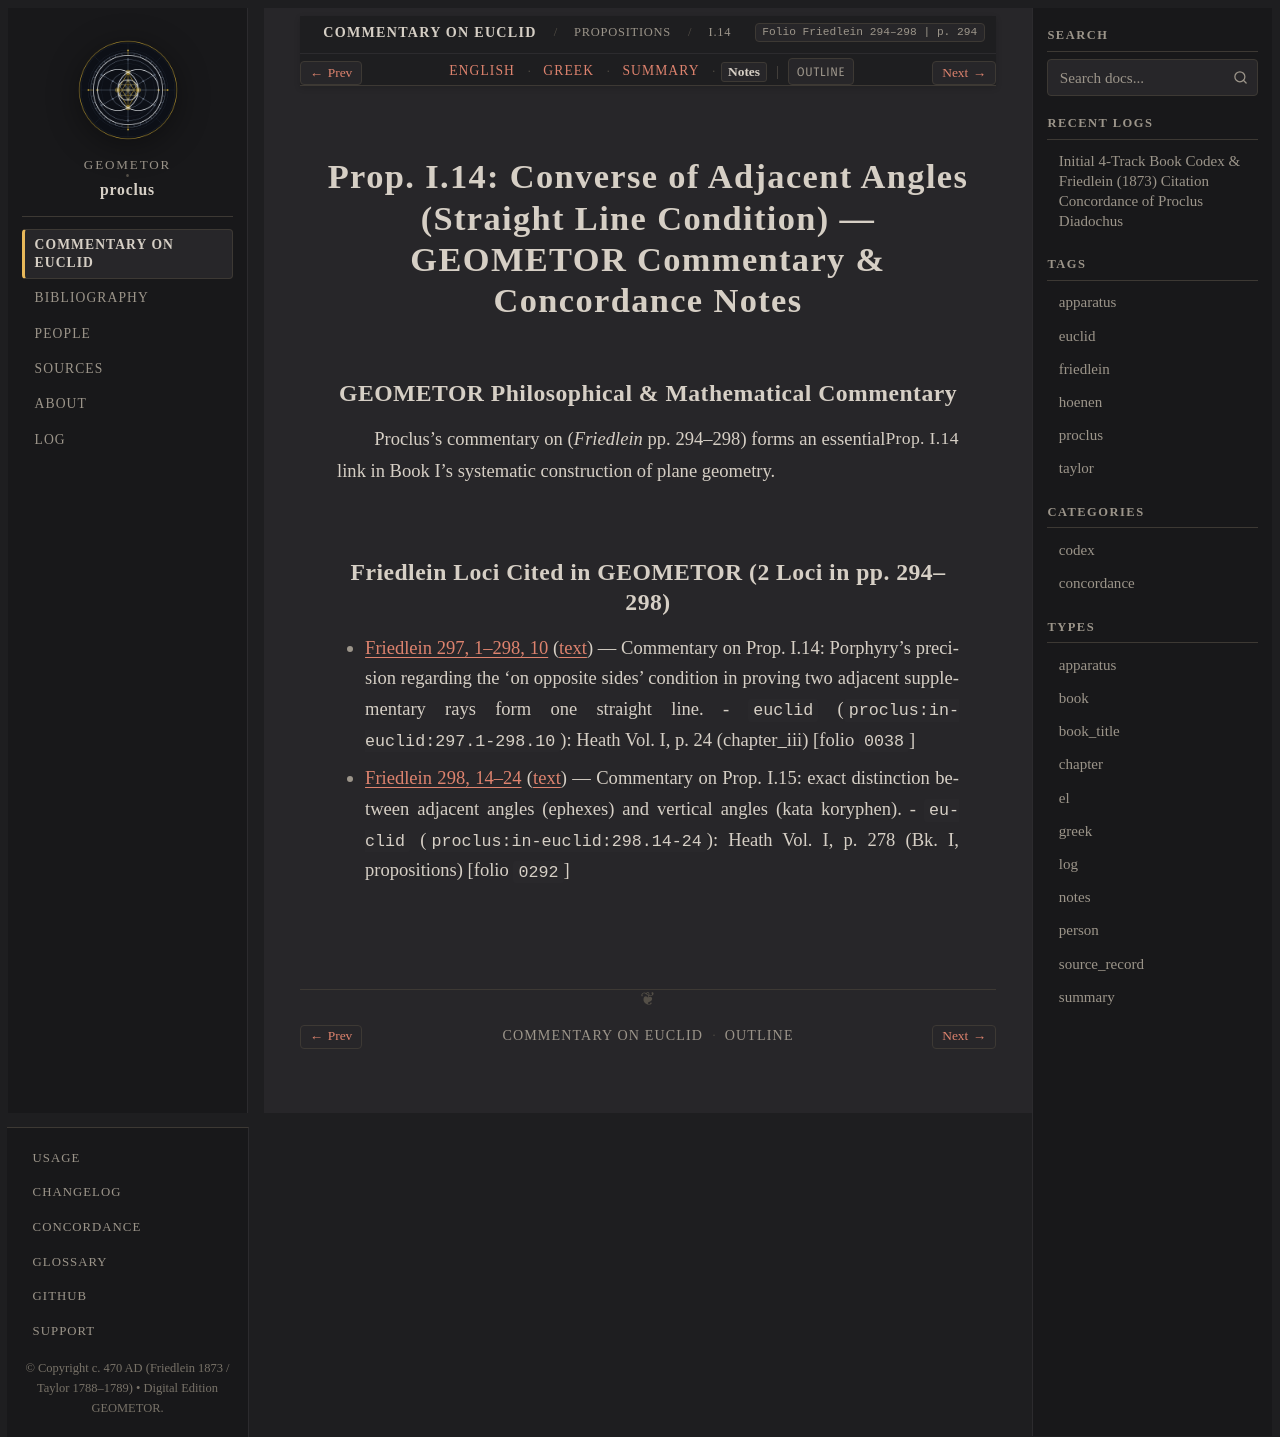

repository: geometor/proclus · page: in_euclidem/propositions/14/notes.html · generator: sphinx

:order: 14
:layout: book
:canonical_id: I.14
:breadcrumb_title: I.14
:folio: Friedlein 294–298
:book: Book I: Propositions
:type: notes
:tracks: English: index | Greek: greek | Summary: summary | Notes: notes

Prop. I.14: Converse of Adjacent Angles (Straight Line Condition) — GEOMETOR Commentary & Concordance Notes
===========================================================================================================

GEOMETOR Philosophical & Mathematical Commentary
------------------------------------------------

Proclus's commentary on :just:`Prop. I.14 <I.14>` (*Friedlein* pp. 294–298) forms an essential link in Book I's systematic construction of plane geometry.

Friedlein Loci Cited in GEOMETOR (2 Loci in pp. 294–298)
-------------------------------------------------------------------------

* :ref:`Friedlein 297, 1–298, 10 <conc-friedlein-297-1-298-10>` (:ref:`text <sec-prop-14>`) — Commentary on Prop. I.14: Porphyry's precision regarding the 'on opposite sides' condition in proving two adjacent supplementary rays form one straight line.
  - ``euclid`` (``proclus:in-euclid:297.1-298.10``): Heath Vol. I, p. 24 (chapter_iii) [folio ``0038``]
* :ref:`Friedlein 298, 14–24 <conc-friedlein-298-14-24>` (:ref:`text <sec-prop-14>`) — Commentary on Prop. I.15: exact distinction between adjacent angles (ephexes) and vertical angles (kata koryphen).
  - ``euclid`` (``proclus:in-euclid:298.14-24``): Heath Vol. I, p. 278 (Bk. I, propositions) [folio ``0292``]
